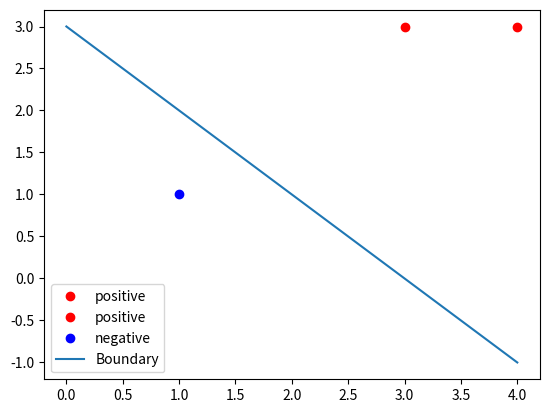

Recreate this plot in Python.
import numpy as np
import matplotlib.pyplot as plt


class Perception:
    def __init__(self, _w, _b, _lr, num_epoch, train_data):
        self.w = _w
        self.b = _b
        self.lr = _lr
        self.num_epoch = num_epoch
        self.data = train_data
        self.x_train = train_data[:, 0:2]
        self.y_train = train_data[:, 2]

    @staticmethod
    def sign(hx):
        if hx > 0:
            return 1
        else:
            return -1

    def loss(self, j):
        _x = self.x_train[j]
        _y = self.y_train[j]
        return _y * self.sign(np.dot(self.w, _x.T) + self.b)

    def sum_loss(self):
        y_pre_val = (np.dot(self.w.T, self.x_train.T) + self.b).T
        y_pre_act = np.where(y_pre_val > 0, 1, -1)
        return np.sum(self.y_train - y_pre_act)

    def update_para(self, j):
        _x = self.x_train[j]
        _y = self.y_train[j]
        self.w += self.lr * _y * _x
        self.b += self.lr * _y

    def obj_fun(self, x_points):
        return (x_points * self.w[1] + b) / (-w[0] + 1e-4)

    def fit(self):
        """
        每次按顺序从训练数据中选取某个数据，如果未被正确分类，则更新参数
        每次迭代完全部数据后，计算总体损失值，如果为零则结束训练
        否则训练次数为迭代次数
        :return: 训练后模型的参数 w 和 b
        """
        for i in range(self.num_epoch):
            for j in range(self.data.shape[0]):
                if perception.loss(j) <= 0:
                    perception.update_para(j)
                    print('Selected error point: xi= {}'.format(self.x_train[j]))
            if perception.sum_loss() == 0:
                break


if __name__ == '__main__':

    x1 = np.array([[3, 3]])
    x2 = np.array([[4, 3]])
    x3 = np.array([[1, 1]])
    x = np.concatenate((x1, x2, x3), axis=0)
    y = np.array([[1], [1], [-1]])
    data = np.append(x, y, axis=1)
    print('data: \n{} \nlabel: \n{}'.format(x, y))

    w = np.zeros(2)
    b = np.zeros(1)
    lr = 1
    perception = Perception(w, b, lr, num_epoch=100, train_data=data)
    perception.fit()

    print('Optimized parameters: \nw: {} \nb: {}'.format(w, b))

    xp = np.linspace(0, max(x[:, 0]), 100)
    for i in data:
        x1, x2, yi = i
        if yi == 1:
            plt.plot(x1, x2, 'ro', label='positive')
        else:
            plt.plot(x1, x2, 'bo', label='negative')
    plt.plot(xp, perception.obj_fun(xp), label='Boundary')
    plt.legend()
    plt.show()
